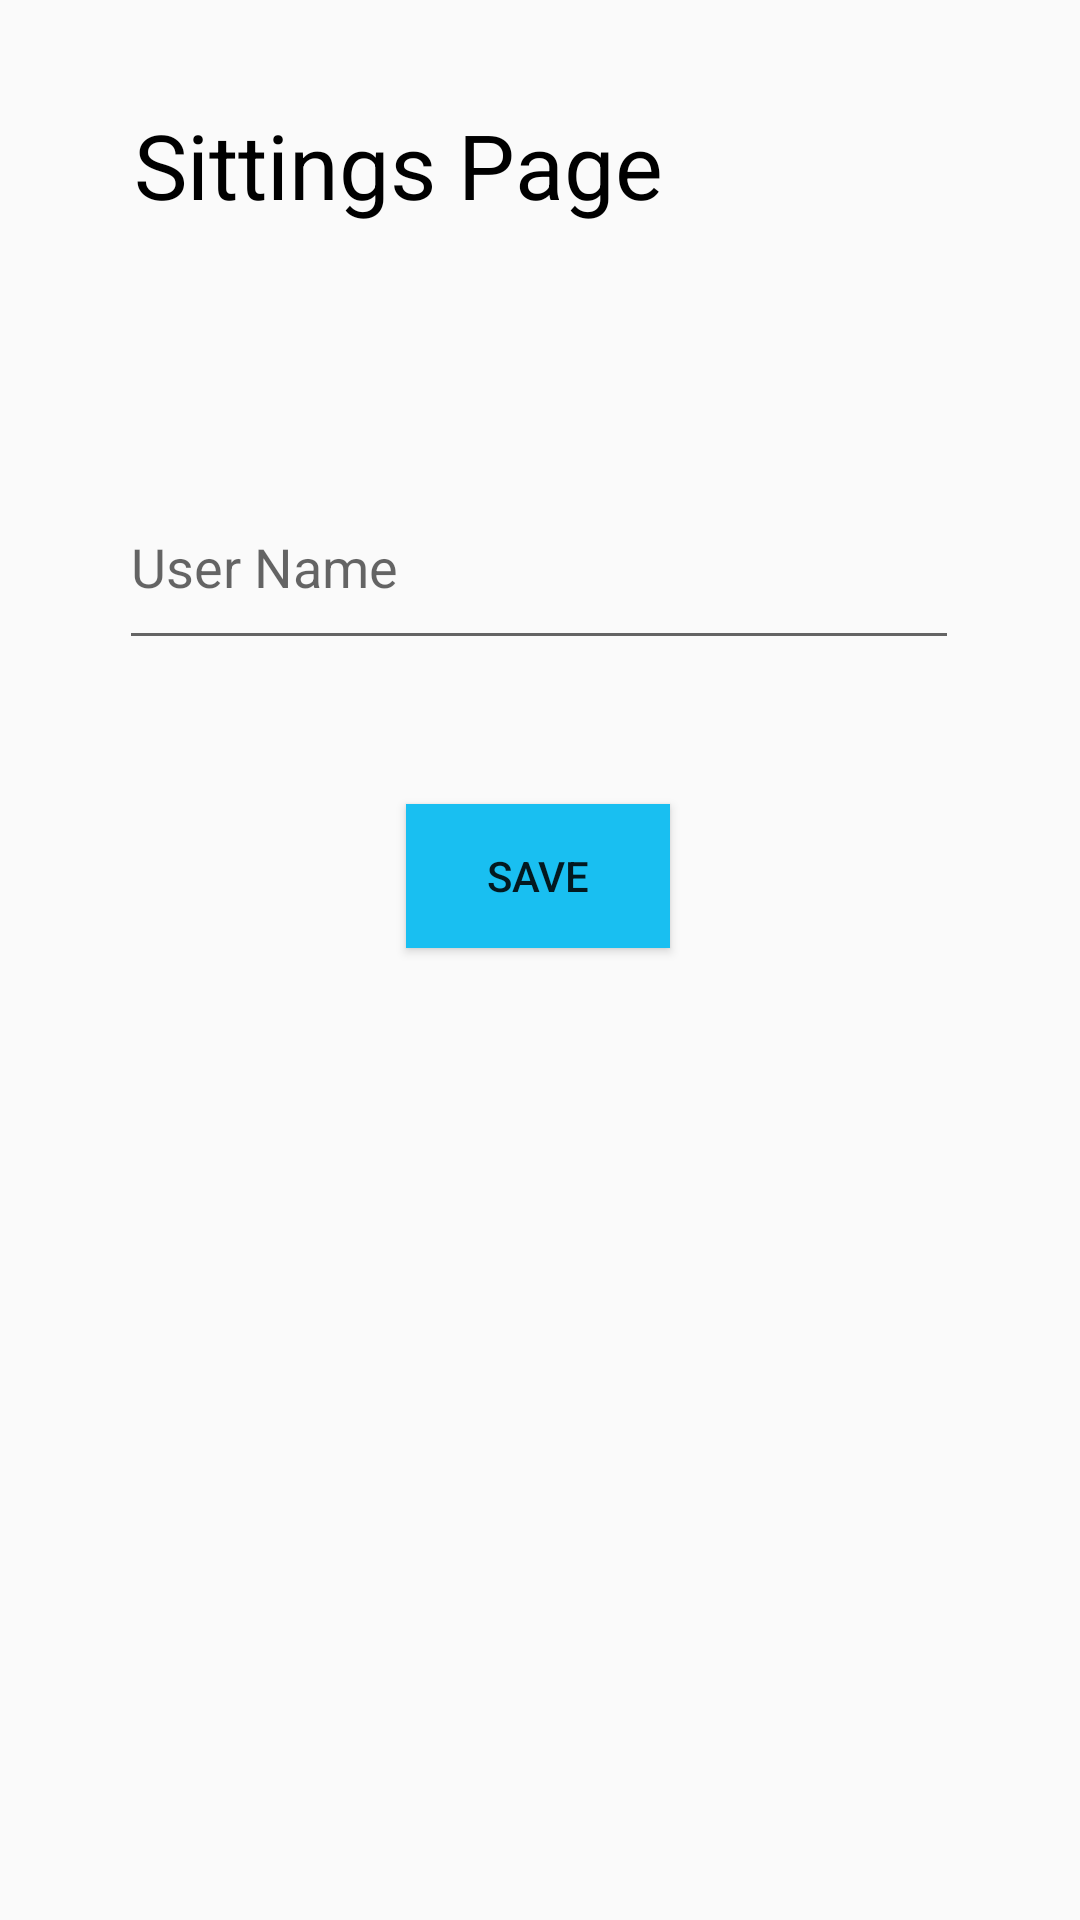

Here is an Android app screen rendered from its layout file. Give the layout XML and the strings, colors and styles it references.
<!-- AndroidManifest.xml: application theme Theme.Taskmaster -->
<!-- res/layout/activity_settings_page.xml -->
<?xml version="1.0" encoding="utf-8"?>
<androidx.constraintlayout.widget.ConstraintLayout xmlns:android="http://schemas.android.com/apk/res/android"
    xmlns:app="http://schemas.android.com/apk/res-auto"
    xmlns:tools="http://schemas.android.com/tools"
    android:layout_width="match_parent"
    android:layout_height="match_parent"
    tools:context=".SettingsPage">

    <TextView
        android:id="@+id/SittingsTitle"
        android:layout_width="200dp"
        android:layout_height="53dp"
        android:layout_marginStart="10dp"
        android:text="Sittings Page"
        android:textColor="@color/black"
        android:textSize="30sp"
        app:layout_constraintBottom_toTopOf="@+id/InputUserName"
        app:layout_constraintEnd_toEndOf="parent"
        app:layout_constraintHorizontal_bias="0.232"
        app:layout_constraintStart_toStartOf="parent"
        app:layout_constraintTop_toTopOf="parent"
        app:layout_constraintVertical_bias="0.341" />

    <EditText
        android:id="@+id/InputUserName"
        android:layout_width="280dp"
        android:layout_height="65dp"
        android:layout_marginStart="20dp"
        android:layout_marginEnd="20dp"
        android:layout_marginBottom="48dp"
        android:ems="10"
        android:hint="User Name"
        android:inputType="textPersonName"
        app:layout_constraintBottom_toTopOf="@+id/SaveUser"
        app:layout_constraintEnd_toEndOf="parent"
        app:layout_constraintHorizontal_bias="0.494"
        app:layout_constraintStart_toStartOf="parent" />

    <Button
        android:id="@+id/SaveUser"
        android:layout_width="wrap_content"
        android:layout_height="0dp"
        android:layout_marginBottom="324dp"
        android:background="#19BFF1"
        android:text="Save"
        app:layout_constraintBottom_toBottomOf="parent"
        app:layout_constraintEnd_toEndOf="parent"
        app:layout_constraintHorizontal_bias="0.498"
        app:layout_constraintStart_toStartOf="parent" />
</androidx.constraintlayout.widget.ConstraintLayout>
<!-- resources referenced by this layout -->
<resources>
  <style name="Theme.Taskmaster" parent="Theme.AppCompat.Light.DarkActionBar">
          
          <item name="colorPrimary">@color/purple_500</item>
          <item name="colorPrimaryDark">@color/purple_700</item>
          <item name="colorAccent">@color/teal_200</item>
          
      </style>
  <!-- not gathered from this repository: default colours our renderer supplied (Android Studio template values) -->
  <color name="purple_500">#FF6200EE</color>
  <color name="purple_700">#FF3700B3</color>
  <color name="teal_200">#FF03DAC5</color>
  <color name="black">#FF000000</color>
</resources>
